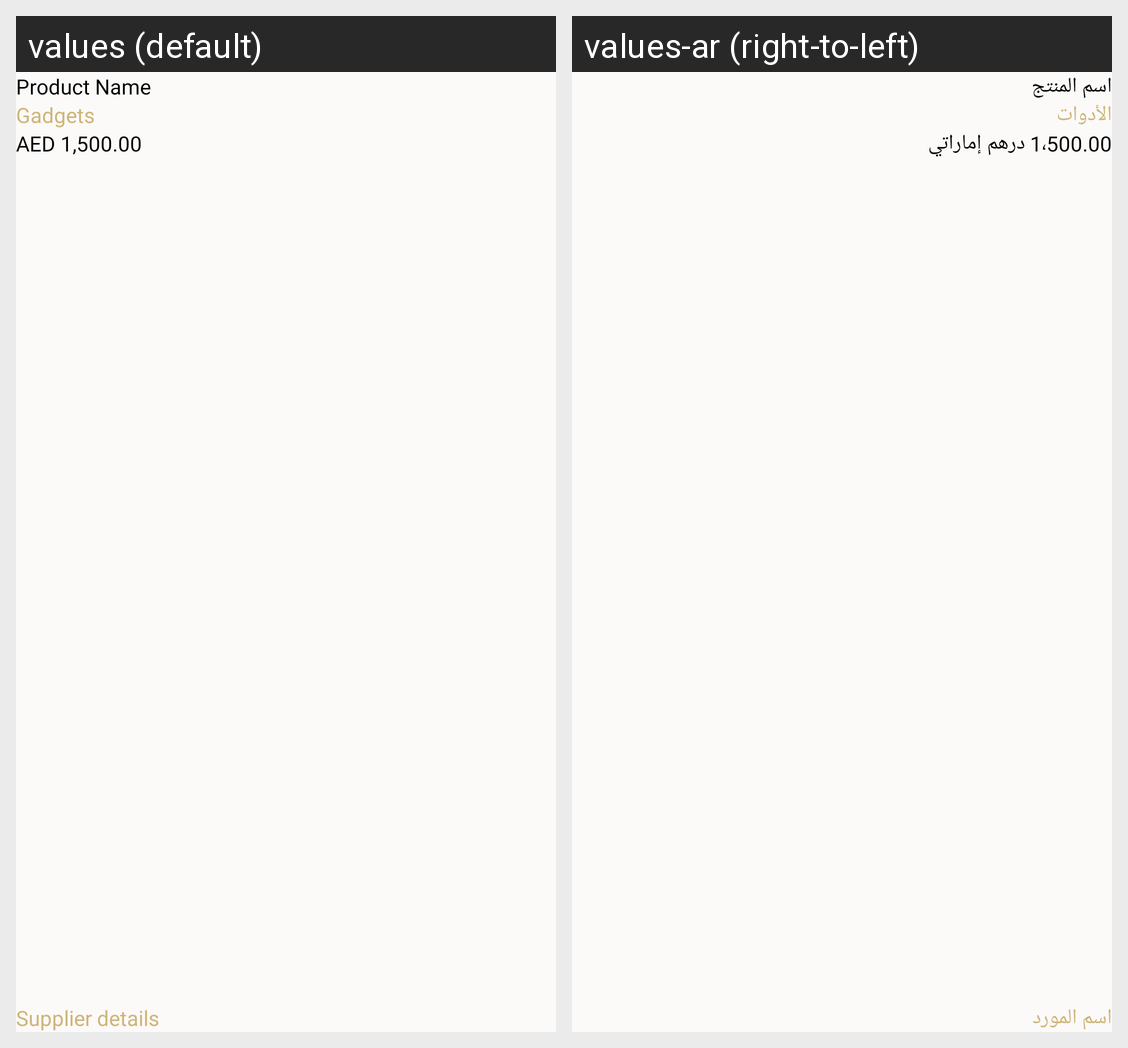

Here is an Android app screen in its default locale and in the app's own translations. Write out the translated-string differences for the strings that appear on this screen.
Android screen res/layout/order_product_item.xml rendered under 2 locales, left to right: values (default), values-ar (right-to-left). Device: Nexus 5 (rendered at 1080×1920; each locale shown at half size, 540×960, under a caption strip naming it); theme Theme.ECommerceUser.
Strings drawn on this screen, with the default value and each locale's value (text and hints the layout hard-codes, and strings that could not be matched under every locale, appear in the picture but are not listed):

product_name
  values: Product Name
  values-ar: اسم المنتج

supplier_name
  values: Supplier details
  values-ar: اسم المورد

gadgets
  values: Gadgets
  values-ar: الأدوات

aed_1_500_00
  values: AED 1,500.00
  values-ar: 1،500.00 درهم إماراتي
